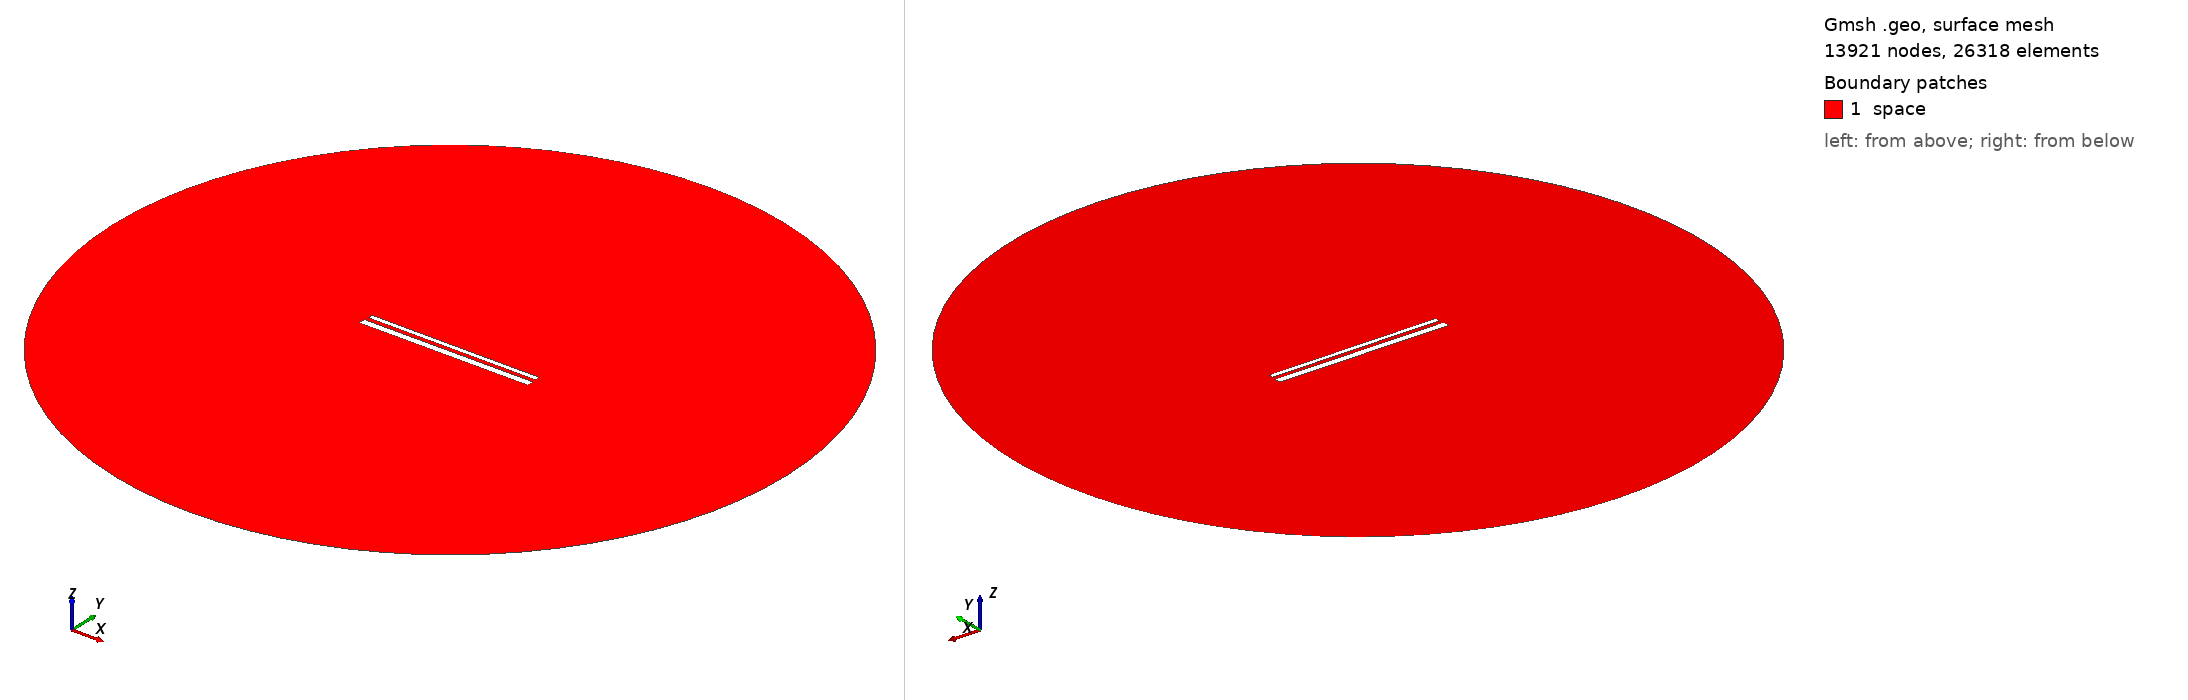

Gmsh geometry script, surface-meshed: 13921 nodes, 26318 surface elements. Boundary patches (legend numbers): 1 space. Left view from above one corner, right view from below the opposite corner. Legend entries are the model's physical surfaces. The drawing asked Gmsh for element sizes between 1% and 20% of the model's largest extent; the script's own settings can give other sizes.

=== 746.geo (drawn) ===
// Set the geometry kernel
SetFactory("OpenCASCADE");

//---------------------------------------
// Rectangles
//---------------------------------------

// Rectangle 1 (top)
Point(1) = {-49.51111111111111, 1.461111111111111, 0, 1.0};
Point(2) = {49.51111111111111, 1.461111111111111, 0, 1.0};
Point(3) = {49.51111111111111, 4.483333333333333, 0, 1.0};
Point(4) = {-49.51111111111111, 4.483333333333333, 0, 1.0};

Line(1) = {1, 2};
Line(2) = {2, 3};
Line(3) = {3, 4};
Line(4) = {4, 1};

Line Loop(1) = {1, 2, 3, 4};
Plane Surface(1) = {1};

Rotate { {0, 0, 1}, {0,  0.9722222222222222,  0}, -0.002 } {
  Surface{1};
}

// Rectangle 2 (bottom)
Point(5) = {-50,-0.9722222222222222, 0, 1.0};
Point(6) = { 50,-0.9722222222222222, 0, 1.0};
Point(7) = { 50,-4.972222222222222, 0, 1.0};
Point(8) = {-50,-4.972222222222222, 0, 1.0};

Line(5) = {5, 6};
Line(6) = {6, 7};
Line(7) = {7, 8};
Line(8) = {8, 5};

Line Loop(2) = {5, 6, 7, 8};
Plane Surface(2) = {2}; 


//---------------------------------------
// Circle
//---------------------------------------

// Define points
Point(9) = {0, 0, 0};        // Center
Point(10) = {200, 0, 0};     // Start point
Point(11) = {0, 200, 0};     // 90 degrees
Point(12) = {-200, 0, 0};    // 180 degrees
Point(13) = {0, -200, 0};    // 270 degrees

// Define circle arcs (each needs start, center, end)
Circle(9) = {10, 9, 11};
Circle(10) = {11, 9, 12};
Circle(11) = {12, 9, 13};
Circle(12) = {13, 9, 10};

// Define curve loop and surface if needed
Curve Loop(3) = {9, 10, 11, 12};
Surface(3) = {3};

// Subtract Rectangles from Circle
BooleanDifference{ Surface{3}; Delete; }{ Surface{1}; Surface{2}; Delete; }

//---------------------------------------
// Transfinite Lines and Surface
//---------------------------------------
r = 7;
Transfinite Line {1, 3} = 50*r Using Progression 1;
Transfinite Line {2, 4} = 2*r Using Progression 1;
Transfinite Line {5, 7} = 50*r Using Progression 1;
Transfinite Line {6, 8} = 2*r Using Progression 1;
Transfinite Line {9, 10, 11, 12} = 20 Using Progression 1;

//---------------------------------------
// Define Physical Groups
//---------------------------------------                

//--- Physical Curves
// Physical groups for boundaries
Physical Line("force_segment", 10) = {1};
Physical Line("upper_plate", 11) = {2, 3, 4};
Physical Line("lower_plate", 12) = {5, 6, 7, 8};
Physical Line("boundary", 20) = {9, 10, 11, 12};

//--- Physical Surfaces
Physical Surface("space", 30) = {3};

//---------------------------------------
// 6. Generate the Mesh
//---------------------------------------
Mesh 2;  // 2D mesh generation
